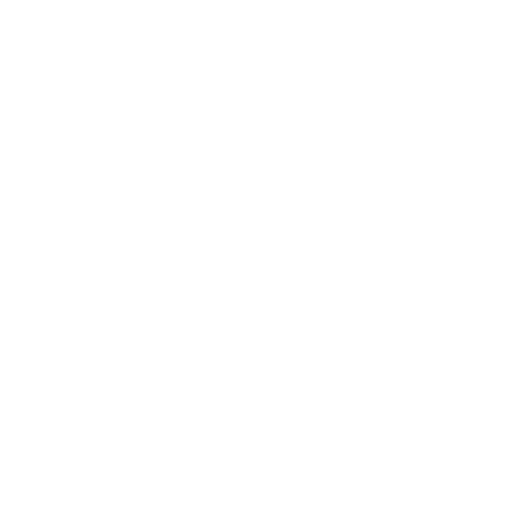
t = 0.00 s
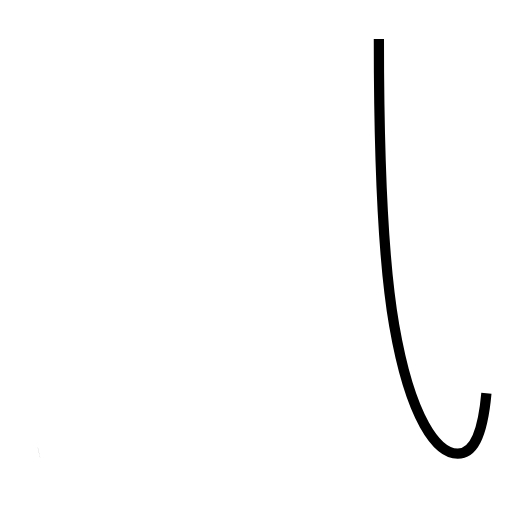
t = 1.49 s
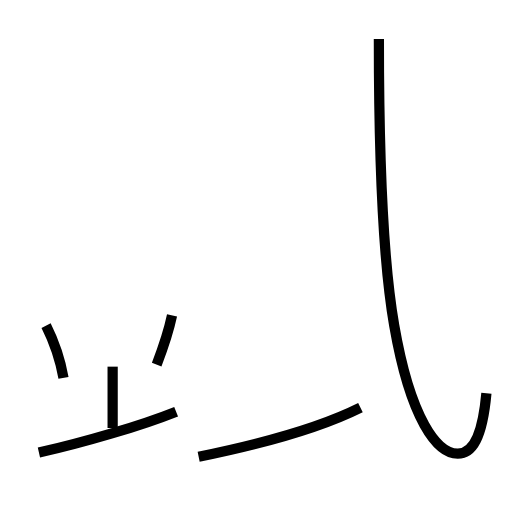
t = 2.90 s
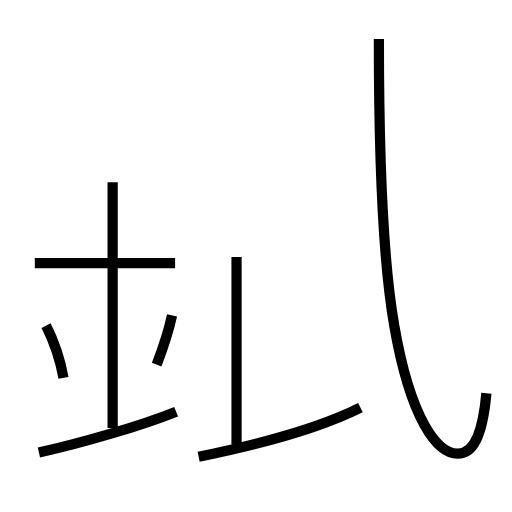
t = 4.40 s
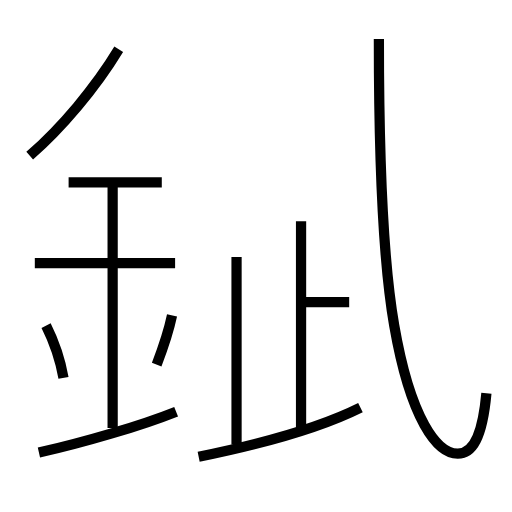
t = 5.85 s
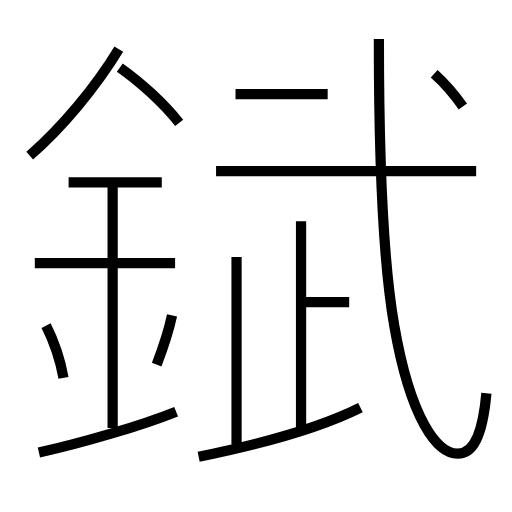
t = 7.25 s

The animated SVG that drew these frames (rendered in a browser with its animation timeline set to each time). Animation: 16 SMIL elements (animate=16); one cycle of 7.25 s.

<?xml version='1.0' encoding='utf-8'?>
<svg viewBox="0.0 -6.0 50.0 50.0" version="1.1" xmlns="http://www.w3.org/2000/svg"><rect x="-1000" y="-1000" width="2000" height="2000" stroke="white" fill="white" /><g style="fill:none;stroke:#000000;stroke-width:1"><path d="M 47.5 -5.6 C 47.1 -1.2 46.1 0.3 44.7 0.3 C 42.7 0.3 40.1 -3.0 38.5 -12.2 C 37.5 -17.9 37.0 -27.6 37.0 -40.2 " transform="translate(0.0 38.0)" stroke-dasharray="49.79411338982727" stroke-dashoffset="49.79411338982727"><animate attributeName="stroke-dashoffset" from="49.79411338982727" to="0" dur="1.493823401694818s" begin="0s" fill="freeze" /></path><path d="M 3.8 0.2 C 8.2 -0.8 13.7 -2.4 17.2 -3.8 " transform="translate(0.0 38.0)" stroke-dasharray="13.995961361189746" stroke-dashoffset="13.995961361189746"><animate attributeName="stroke-dashoffset" from="13.995961361189746" to="0" dur="0.4198788408356924s" begin="1.493823401694818s" fill="freeze" /></path><path d="M 6.2 -7.1 C 5.9 -8.8 5.2 -10.8 4.5 -12.2 " transform="translate(0.0 38.0)" stroke-dasharray="5.392157038440134" stroke-dashoffset="5.392157038440134"><animate attributeName="stroke-dashoffset" from="5.392157038440134" to="0" dur="0.161764711153204s" begin="1.9137022425305104s" fill="freeze" /></path><path d="M 19.4 0.6 C 24.8 -0.5 31.0 -2.1 35.2 -4.2 " transform="translate(0.0 38.0)" stroke-dasharray="16.55472793663733" stroke-dashoffset="16.55472793663733"><animate attributeName="stroke-dashoffset" from="16.55472793663733" to="0" dur="0.49664183809911994s" begin="2.0754669536837143s" fill="freeze" /></path><path d="M 15.3 -8.4 C 15.8 -9.7 16.4 -11.3 16.8 -13.2 " transform="translate(0.0 38.0)" stroke-dasharray="5.0347887820800095" stroke-dashoffset="5.0347887820800095"><animate attributeName="stroke-dashoffset" from="5.0347887820800095" to="0" dur="0.15104366346240028s" begin="2.572108791782834s" fill="freeze" /></path><path d="M 11.0 -2.2 L 11.0 -26.2 " transform="translate(0.0 38.0)" stroke-dasharray="24.0" stroke-dashoffset="24.0"><animate attributeName="stroke-dashoffset" from="24.0" to="0" dur="0.72s" begin="2.723152455245234s" fill="freeze" /></path><path d="M 17.1 -18.3 L 3.4 -18.3 " transform="translate(0.0 38.0)" stroke-dasharray="13.700000000000001" stroke-dashoffset="13.700000000000001"><animate attributeName="stroke-dashoffset" from="13.700000000000001" to="0" dur="0.41100000000000003s" begin="3.443152455245234s" fill="freeze" /></path><path d="M 23.1 -0.6 L 23.1 -18.9 " transform="translate(0.0 38.0)" stroke-dasharray="18.299999999999997" stroke-dashoffset="18.299999999999997"><animate attributeName="stroke-dashoffset" from="18.299999999999997" to="0" dur="0.5489999999999999s" begin="3.854152455245234s" fill="freeze" /></path><path d="M 15.8 -26.2 L 6.7 -26.2 " transform="translate(0.0 38.0)" stroke-dasharray="9.100000000000001" stroke-dashoffset="9.100000000000001"><animate attributeName="stroke-dashoffset" from="9.100000000000001" to="0" dur="0.273s" begin="4.403152455245234s" fill="freeze" /></path><path d="M 34.1 -14.5 L 29.1 -14.5 " transform="translate(0.0 38.0)" stroke-dasharray="5.0" stroke-dashoffset="5.0"><animate attributeName="stroke-dashoffset" from="5.0" to="0" dur="0.15s" begin="4.676152455245234s" fill="freeze" /></path><path d="M 29.4 -2.0 L 29.4 -22.4 " transform="translate(0.0 38.0)" stroke-dasharray="20.4" stroke-dashoffset="20.4"><animate attributeName="stroke-dashoffset" from="20.4" to="0" dur="0.612s" begin="4.826152455245234s" fill="freeze" /></path><path d="M 2.9 -28.8 C 6.0 -31.5 9.3 -35.4 11.6 -39.2 " transform="translate(0.0 38.0)" stroke-dasharray="13.60844927181493" stroke-dashoffset="13.60844927181493"><animate attributeName="stroke-dashoffset" from="13.60844927181493" to="0" dur="0.4082534781544479s" begin="5.438152455245234s" fill="freeze" /></path><path d="M 17.5 -32.0 C 16.0 -33.9 13.7 -36.0 11.7 -37.4 " transform="translate(0.0 38.0)" stroke-dasharray="7.9491418770881594" stroke-dashoffset="7.9491418770881594"><animate attributeName="stroke-dashoffset" from="7.9491418770881594" to="0" dur="0.23847425631264477s" begin="5.846405933399682s" fill="freeze" /></path><path d="M 46.5 -27.3 L 21.1 -27.3 " transform="translate(0.0 38.0)" stroke-dasharray="25.4" stroke-dashoffset="25.4"><animate attributeName="stroke-dashoffset" from="25.4" to="0" dur="0.7619999999999999s" begin="6.084880189712327s" fill="freeze" /></path><path d="M 32.0 -34.8 L 23.0 -34.8 " transform="translate(0.0 38.0)" stroke-dasharray="9.0" stroke-dashoffset="9.0"><animate attributeName="stroke-dashoffset" from="9.0" to="0" dur="0.27s" begin="6.846880189712326s" fill="freeze" /></path><path d="M 45.2 -33.6 C 44.5 -34.6 43.4 -35.9 42.4 -36.8" transform="translate(0.0 38.0)" stroke-dasharray="4.259896164781865" stroke-dashoffset="4.259896164781865"><animate attributeName="stroke-dashoffset" from="4.259896164781865" to="0" dur="0.12779688494345595s" begin="7.116880189712326s" fill="freeze" /></path></g></svg>
